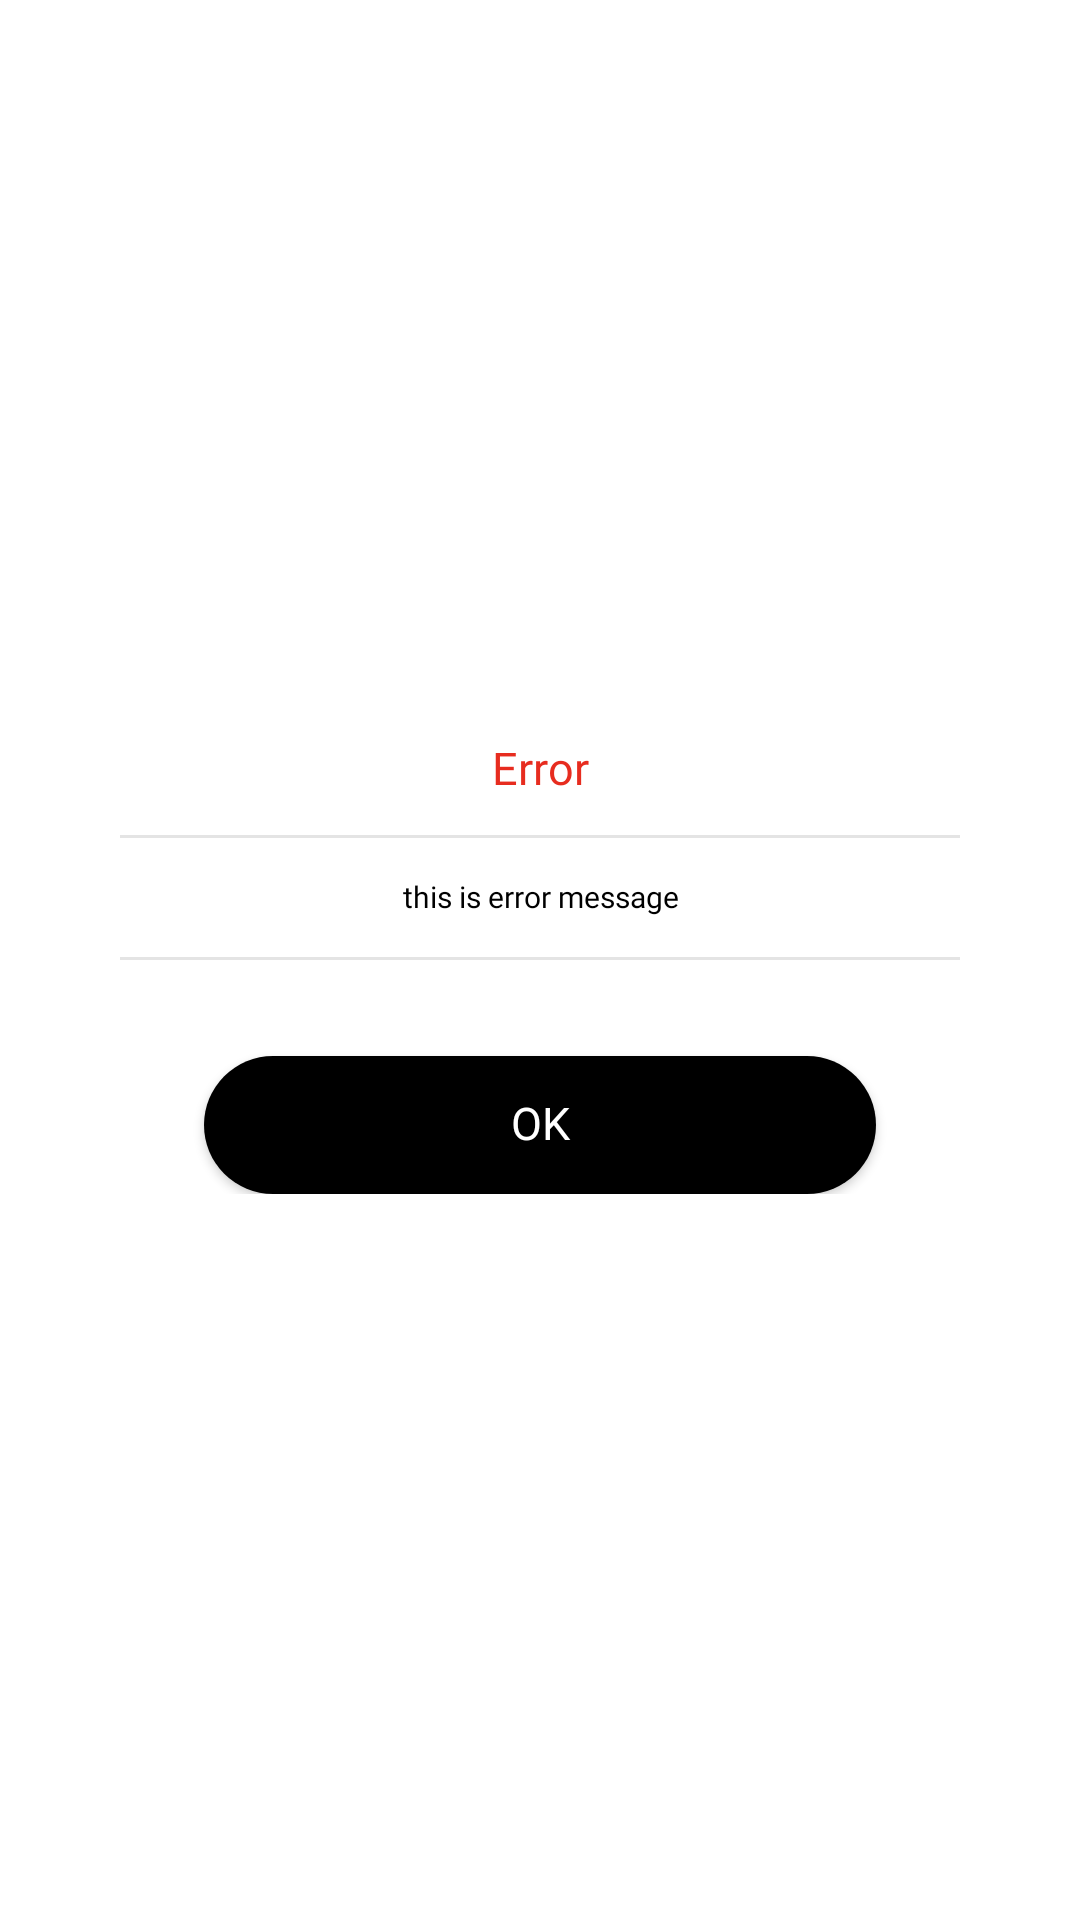

Layout XML and referenced resources for this Android screen:
<!-- AndroidManifest.xml: application theme Theme.SaleManagement -->
<!-- res/layout/error_layout.xml -->
<?xml version="1.0" encoding="utf-8"?>
<layout xmlns:android="http://schemas.android.com/apk/res/android"
    xmlns:app="http://schemas.android.com/apk/res-auto"
    xmlns:tools="http://schemas.android.com/tools">

    <FrameLayout
        android:layout_width="match_parent"
        android:layout_height="match_parent"
        android:background="#00000000">

        <androidx.constraintlayout.widget.ConstraintLayout
            android:layout_width="match_parent"
            android:layout_height="wrap_content"
            android:layout_gravity="center"
            android:layout_marginHorizontal="32dp"
            android:background="@drawable/ic_background_capsule_white_round_8"
            android:orientation="vertical"
            android:paddingBottom="16dp">



            <TextView
                android:id="@+id/tvWelcome"
                style="@style/TvRegular"
                android:layout_width="match_parent"
                android:layout_marginHorizontal="36dp"
                android:layout_marginTop="16dp"
                android:gravity="center"
                android:paddingVertical="6dp"
                tools:text="Warning"
                android:text="Error"
                android:textColor="@color/red"
                android:textSize="15dp"
                app:layout_constraintEnd_toEndOf="parent"
                app:layout_constraintStart_toStartOf="parent"
                app:layout_constraintTop_toTopOf="parent" />

            <View
                android:layout_width="match_parent"
                android:layout_height="1dp"
                android:background="@color/filter_back"
                android:layout_marginBottom="8dp"
                android:layout_marginHorizontal="8dp"
                app:layout_constraintBottom_toTopOf="@id/tvErrorMessage"/>

            <TextView
                android:id="@+id/tvErrorMessage"
                style="@style/TvRegular"
                android:layout_width="match_parent"
                android:layout_marginHorizontal="36dp"
                android:layout_marginTop="16dp"
                android:gravity="center"
                android:paddingVertical="6dp"
                android:text="this is error message"
                android:textColor="@android:color/black"
                android:textSize="10dp"
                app:layout_constraintEnd_toEndOf="parent"
                app:layout_constraintStart_toStartOf="parent"
                app:layout_constraintTop_toBottomOf="@id/tvWelcome" />

            <View
                android:layout_width="match_parent"
                android:layout_height="1dp"
                android:background="@color/filter_back"
                android:layout_marginTop="8dp"
                android:layout_marginHorizontal="8dp"
                app:layout_constraintTop_toBottomOf="@id/tvErrorMessage"/>

            <androidx.appcompat.widget.AppCompatButton
                android:visibility="gone"
                android:id="@+id/btnNo"
                style="@style/TvMedium"
                android:layout_width="wrap_content"
                android:layout_height="46dp"
                android:layout_marginHorizontal="36dp"
                android:layout_marginTop="41dp"
                android:background="@drawable/ic_background_capsule_white"
                android:paddingHorizontal="39dp"
                android:text="No Thanks"
                android:textAllCaps="true"
                android:textColor="@color/black"
                android:textSize="15sp"
                app:layout_constraintStart_toStartOf="parent"
                app:layout_constraintEnd_toStartOf="@+id/btnYes"
                app:layout_constraintTop_toBottomOf="@id/tvErrorMessage" />

            <androidx.appcompat.widget.AppCompatButton
                android:id="@+id/btnYes"
                style="@style/TvMedium"
                android:layout_width="match_parent"
                android:layout_height="46dp"
                android:layout_marginHorizontal="36dp"
                android:layout_marginTop="41dp"
                android:background="@drawable/ic_background_capsule_black"
                android:paddingHorizontal="39dp"
                android:layout_marginLeft="20dp"
                android:text="OK"
                android:textAllCaps="true"
                android:textColor="@color/white"
                android:textSize="15sp"
                app:layout_constraintLeft_toRightOf="@+id/btnNo"
                app:layout_constraintEnd_toEndOf="parent"
                app:layout_constraintTop_toBottomOf="@+id/tvErrorMessage"/>

        </androidx.constraintlayout.widget.ConstraintLayout>

    </FrameLayout>

</layout>
<!-- resources referenced by this layout -->
<resources>
  <color name="black">#FF000000</color>
  <color name="filter_back">#E4E4E4</color>
  <color name="red">#E72C1F</color>
  <color name="white">#FFFFFFFF</color>
  <!-- drawable ic_background_capsule_black (drawable) -->
  <?xml version="1.0" encoding="utf-8"?>
  <shape xmlns:android="http://schemas.android.com/apk/res/android"
      android:padding="10dp"
      android:shape="rectangle">
      <solid android:color="@color/black" />
      <corners android:radius="130dp"/>
  
  </shape>
  <!-- drawable ic_background_capsule_white (drawable) -->
  <?xml version="1.0" encoding="utf-8"?>
  <shape xmlns:android="http://schemas.android.com/apk/res/android"
      android:padding="10dp"
      android:shape="rectangle">
      <solid android:color="@color/white" />
      <corners android:radius="130dp"/>
  
  </shape>
  <!-- drawable ic_background_capsule_white_round_8 (drawable) -->
  <?xml version="1.0" encoding="utf-8"?>
  <shape xmlns:android="http://schemas.android.com/apk/res/android"
      android:padding="10dp"
      android:shape="rectangle">
      <solid android:color="@color/white" />
      <corners android:radius="10.40dp"/>
  
  </shape>
  <style name="TvMedium">
          <item name="android:fontFamily">@font/poppins_medium</item>
          <item name="android:textSize">11sp</item>
          <item name="android:textColor">@color/black</item>
          <item name="android:layout_width">wrap_content</item>
          <item name="android:includeFontPadding">false</item>
          <item name="android:layout_height">wrap_content</item>
      </style>
  <style name="TvRegular">
          <item name="android:fontFamily">@font/poppins_regular</item>
          <item name="android:textSize">11sp</item>
          <item name="android:textColor">@color/black</item>
          <item name="android:layout_width">wrap_content</item>
          <item name="android:includeFontPadding">false</item>
          <item name="android:layout_height">wrap_content</item>
      </style>
  <style name="Theme.SaleManagement" parent="Theme.MaterialComponents.DayNight.NoActionBar">
          
          <item name="colorPrimary">@color/purple_500</item>
          <item name="colorPrimaryVariant">@color/purple_700</item>
          <item name="colorOnPrimary">@color/white</item>
          
          <item name="colorSecondary">@color/teal_200</item>
          <item name="colorSecondaryVariant">@color/teal_700</item>
          <item name="colorOnSecondary">@color/black</item>
          
          <item name="android:statusBarColor" tools:targetApi="l">?attr/colorPrimaryVariant</item>
          
      </style>
  <color name="purple_500">#FF6200EE</color>
  <color name="purple_700">#FF3700B3</color>
  <color name="teal_200">#FF03DAC5</color>
  <color name="teal_700">#FF018786</color>
</resources>
